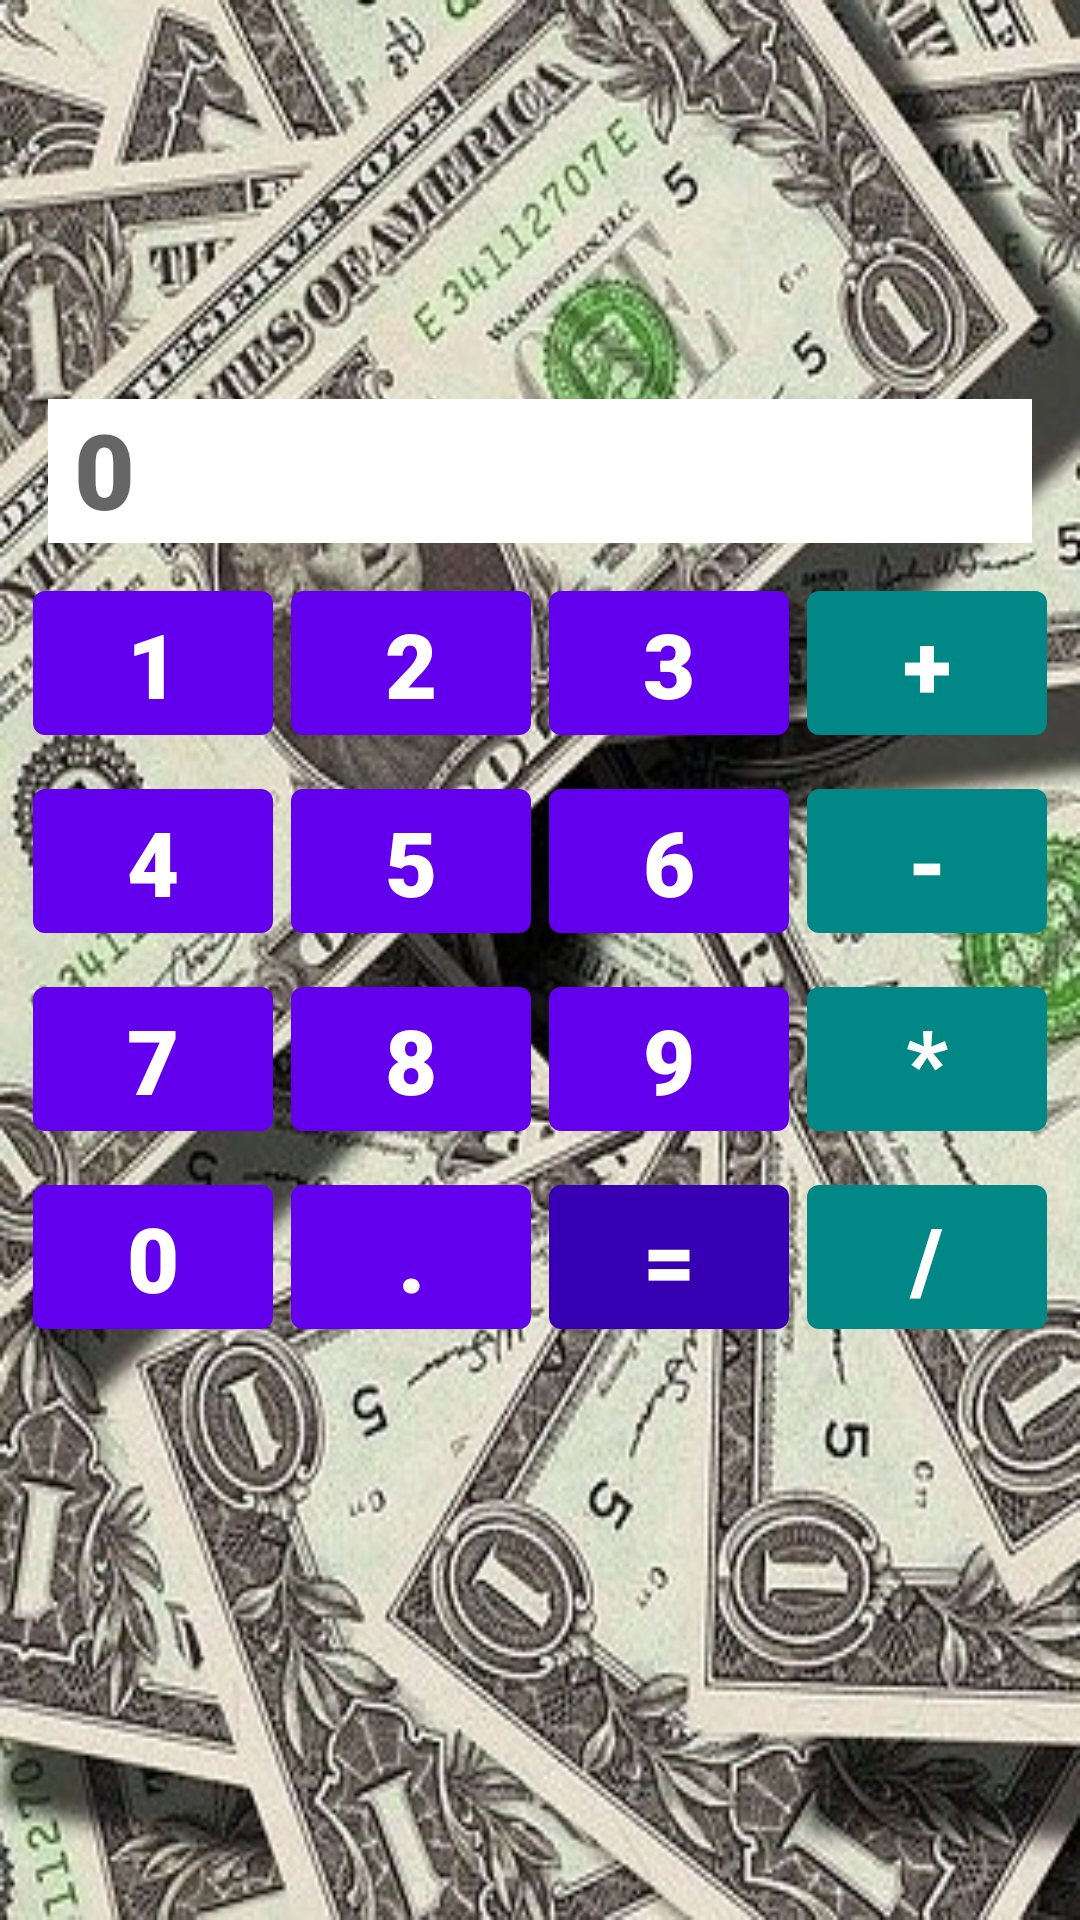

Produce the Android XML layout that renders to this screen, including the resource entries it uses.
<!-- AndroidManifest.xml: application theme Theme.Lesson2 -->
<!-- res/layout/activity_main.xml -->
<?xml version="1.0" encoding="utf-8"?>
<androidx.constraintlayout.widget.ConstraintLayout xmlns:android="http://schemas.android.com/apk/res/android"
    xmlns:app="http://schemas.android.com/apk/res-auto"
    xmlns:tools="http://schemas.android.com/tools"
    android:background="@drawable/dollars"
    android:layout_width="match_parent"
    android:layout_height="match_parent"
    tools:context=".MainActivity">


    <com.google.android.material.button.MaterialButton
        android:id="@+id/button1"
        android:text="@string/button_1"
        app:layout_constraintBottom_toTopOf="@+id/button4"
        app:layout_constraintEnd_toStartOf="@+id/button2"
        app:layout_constraintHorizontal_chainStyle="packed"
        app:layout_constraintVertical_chainStyle="packed"
        app:layout_constraintStart_toStartOf="parent"
        app:layout_constraintTop_toTopOf="parent"
        style="@style/MyCalcStyle"/>

    <com.google.android.material.button.MaterialButton
        android:id="@+id/button2"
        android:text="@string/button_2"
        app:layout_constraintBottom_toTopOf="@+id/button5"
        app:layout_constraintEnd_toStartOf="@+id/button3"
        app:layout_constraintStart_toEndOf="@+id/button1"
        app:layout_constraintTop_toTopOf="parent"
        app:layout_constraintVertical_chainStyle="packed"
        style="@style/MyCalcStyle"/>

    <com.google.android.material.button.MaterialButton
        android:id="@+id/button3"
        android:text="@string/button_3"
        app:layout_constraintBottom_toTopOf="@+id/button6"
        app:layout_constraintEnd_toStartOf="@+id/buttonAdd"
        app:layout_constraintStart_toEndOf="@+id/button2"
        app:layout_constraintTop_toTopOf="parent"
        app:layout_constraintVertical_chainStyle="packed"
        style="@style/MyCalcStyle"/>

    <com.google.android.material.button.MaterialButton
        android:id="@+id/button4"
        android:text="@string/button_4"
        app:layout_constraintBottom_toTopOf="@+id/button7"
        app:layout_constraintEnd_toStartOf="@+id/button5"
        app:layout_constraintHorizontal_chainStyle="packed"
        app:layout_constraintStart_toStartOf="parent"
        app:layout_constraintTop_toBottomOf="@+id/button1"
        style="@style/MyCalcStyle"/>

    <com.google.android.material.button.MaterialButton
        android:id="@+id/button5"
        android:text="@string/button_5"
        app:layout_constraintBottom_toTopOf="@+id/button8"
        app:layout_constraintEnd_toStartOf="@+id/button6"
        app:layout_constraintStart_toEndOf="@+id/button4"
        app:layout_constraintTop_toBottomOf="@+id/button2"
        style="@style/MyCalcStyle"/>

    <com.google.android.material.button.MaterialButton
        android:id="@+id/button6"
        android:text="@string/button_6"
        app:layout_constraintBottom_toTopOf="@+id/button9"
        app:layout_constraintEnd_toStartOf="@+id/buttonSub"
        app:layout_constraintStart_toEndOf="@+id/button5"
        app:layout_constraintTop_toBottomOf="@+id/button3"
        style="@style/MyCalcStyle"/>

    <com.google.android.material.button.MaterialButton
        android:id="@+id/button7"
        android:text="@string/button_7"
        app:layout_constraintBottom_toTopOf="@+id/button0"
        app:layout_constraintEnd_toStartOf="@+id/button8"
        app:layout_constraintHorizontal_chainStyle="packed"
        app:layout_constraintStart_toStartOf="parent"
        app:layout_constraintTop_toBottomOf="@+id/button4"
        style="@style/MyCalcStyle"/>

    <com.google.android.material.button.MaterialButton
        android:id="@+id/button8"
        android:text="@string/button_8"
        app:layout_constraintBottom_toTopOf="@+id/buttonPoint"
        app:layout_constraintEnd_toStartOf="@+id/button9"
        app:layout_constraintStart_toEndOf="@+id/button7"
        app:layout_constraintTop_toBottomOf="@+id/button5"
        style="@style/MyCalcStyle"/>

    <com.google.android.material.button.MaterialButton
        android:id="@+id/button9"
        android:text="@string/button_9"
        app:layout_constraintBottom_toTopOf="@+id/buttonResult"
        app:layout_constraintEnd_toStartOf="@+id/buttonMul"
        app:layout_constraintStart_toEndOf="@+id/button8"
        app:layout_constraintTop_toBottomOf="@+id/button6"
        style="@style/MyCalcStyle"/>

    <com.google.android.material.button.MaterialButton
        android:id="@+id/button0"
        android:text="@string/button_0"
        app:layout_constraintBottom_toBottomOf="parent"
        app:layout_constraintEnd_toStartOf="@+id/buttonPoint"
        app:layout_constraintHorizontal_chainStyle="packed"
        app:layout_constraintStart_toStartOf="parent"
        app:layout_constraintTop_toBottomOf="@+id/button7"
        style="@style/MyCalcStyle"/>

    <com.google.android.material.button.MaterialButton
        android:id="@+id/buttonPoint"
        android:text="@string/button_point"
        app:layout_constraintBottom_toBottomOf="parent"
        app:layout_constraintEnd_toStartOf="@+id/buttonResult"
        app:layout_constraintStart_toEndOf="@+id/button0"
        app:layout_constraintTop_toBottomOf="@+id/button8"
        style="@style/MyCalcStyle"/>

    <com.google.android.material.button.MaterialButton
        android:id="@+id/buttonResult"
        app:backgroundTint = "@color/purple_700"
        android:text="@string/button_result"
        app:layout_constraintBottom_toBottomOf="parent"
        app:layout_constraintEnd_toStartOf="@+id/buttonDiv"
        app:layout_constraintStart_toEndOf="@+id/buttonPoint"
        app:layout_constraintTop_toBottomOf="@+id/button9"
        style="@style/MyCalcStyle"/>

    <com.google.android.material.button.MaterialButton
        android:id="@+id/buttonAdd"
        app:backgroundTint = "@color/teal_700"
        android:text="@string/button_add"
        app:layout_constraintBottom_toTopOf="@+id/buttonSub"
        app:layout_constraintEnd_toEndOf="parent"
        app:layout_constraintVertical_chainStyle="packed"
        app:layout_constraintStart_toEndOf="@+id/button3"
        app:layout_constraintTop_toTopOf="parent"
        style="@style/MyCalcStyle"/>

    <com.google.android.material.button.MaterialButton
        android:id="@+id/buttonSub"
        app:backgroundTint = "@color/teal_700"
        android:text="@string/button_sub"
        app:layout_constraintBottom_toTopOf="@+id/buttonMul"
        app:layout_constraintEnd_toEndOf="parent"
        app:layout_constraintStart_toEndOf="@+id/button6"
        app:layout_constraintTop_toBottomOf="@+id/buttonAdd"
        style="@style/MyCalcStyle"/>

    <com.google.android.material.button.MaterialButton
        android:id="@+id/buttonMul"
        app:backgroundTint = "@color/teal_700"
        android:text="@string/button_mul"
        app:layout_constraintBottom_toTopOf="@+id/buttonDiv"
        app:layout_constraintEnd_toEndOf="parent"
        app:layout_constraintStart_toEndOf="@+id/button9"
        app:layout_constraintTop_toBottomOf="@+id/buttonSub"
        style="@style/MyCalcStyle"/>

    <com.google.android.material.button.MaterialButton
        android:id="@+id/buttonDiv"
        app:backgroundTint = "@color/teal_700"
        android:text="@string/button_div"
        app:layout_constraintBottom_toBottomOf="parent"
        app:layout_constraintEnd_toEndOf="parent"
        app:layout_constraintStart_toEndOf="@+id/buttonResult"
        app:layout_constraintTop_toBottomOf="@+id/buttonMul"
        style="@style/MyCalcStyle"/>

    <TextView
        android:id="@+id/textView1"
        android:layout_width="wrap_content"
        android:layout_height="wrap_content"
        android:layout_margin="@dimen/margin_TextView"
        android:background="@color/white"
        android:ems="8"
        android:hint="@string/text_view1_hint"
        android:minHeight="@dimen/min_height_TextView1"
        android:textSize="@dimen/textSizeView"
        app:layout_constraintBottom_toTopOf="@+id/button2"
        app:layout_constraintEnd_toEndOf="@+id/buttonAdd"
        app:layout_constraintStart_toStartOf="@+id/button1"
        style="@style/MyCalcStyle"/>


</androidx.constraintlayout.widget.ConstraintLayout>
<!-- resources referenced by this layout -->
<resources>
  <dimen name="margin_TextView">10sp</dimen>
  <dimen name="min_height_TextView1">48dp</dimen>
  <dimen name="textSizeView">35sp</dimen>
  <!-- drawable dollars: jpg bitmap (drawable, 125044 bytes) -->
  <string name="button_0">0</string>
  <string name="button_1">1</string>
  <string name="button_2">2</string>
  <string name="button_3">3</string>
  <string name="button_4">4</string>
  <string name="button_5">5</string>
  <string name="button_6">6</string>
  <string name="button_7">7</string>
  <string name="button_8">8</string>
  <string name="button_9">9</string>
  <string name="button_add">+</string>
  <string name="button_div">/</string>
  <string name="button_mul">*</string>
  <string name="button_point">.</string>
  <string name="button_result">=</string>
  <string name="button_sub">-</string>
  <string name="text_view1_hint">" 0"</string>
  <style name="MyCalcStyle">
          <item name="android:textSize">@dimen/textSize</item>
          <item name="android:layout_width">@dimen/button_width</item>
          <item name="android:layout_height">@dimen/button_height</item>
          <item name="android:layout_margin">@dimen/margin_button</item>
          <item name="fontFamily">sans-serif-black</item>
      </style>
  <style name="Theme.Lesson2" parent="Theme.MaterialComponents.DayNight.DarkActionBar">
          
          <item name="colorPrimary">@color/purple_500</item>
          <item name="colorPrimaryVariant">@color/purple_700</item>
          <item name="colorOnPrimary">@color/white</item>
          
          <item name="colorSecondary">@color/teal_200</item>
          <item name="colorSecondaryVariant">@color/teal_700</item>
          <item name="colorOnSecondary">@color/black</item>
          
          <item name="android:statusBarColor" tools:targetApi="l">?attr/colorPrimaryVariant</item>
          
      </style>
  <dimen name="textSize">30sp</dimen>
  <dimen name="button_width">80sp</dimen>
  <dimen name="button_height">60sp</dimen>
  <dimen name="margin_button">3sp</dimen>
  <!-- not gathered from this repository: default colours our renderer supplied (Android Studio template values) -->
  <color name="purple_500">#FF6200EE</color>
  <color name="purple_700">#FF3700B3</color>
  <color name="teal_200">#FF03DAC5</color>
  <color name="teal_700">#FF018786</color>
  <color name="black">#FF000000</color>
  <color name="white">#FFFFFFFF</color>
</resources>
